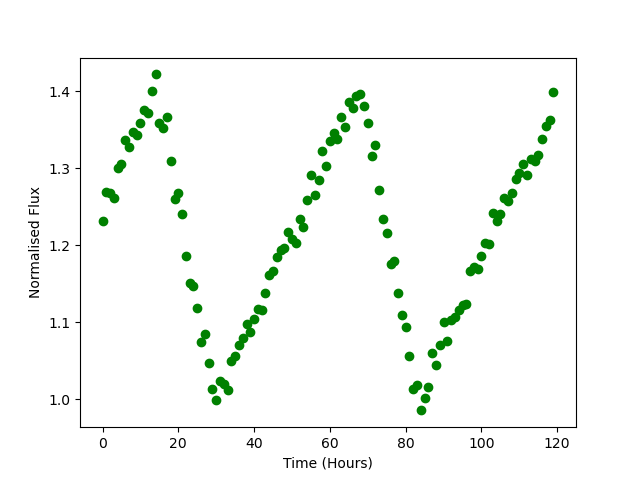

Source data for this figure (header and first rows):
Time, Flux
0.0, 1.231
1.0, 1.27
2.0, 1.268
3.0, 1.261
4.0, 1.3
5.0, 1.306
6.0, 1.337
7.0, 1.328
8.0, 1.347
9.0, 1.343
10.0, 1.358
11.0, 1.376
12.0, 1.372
13.0, 1.4
14.0, 1.422
15.0, 1.358
16.0, 1.352
17.0, 1.366
18.0, 1.309
19.0, 1.26
20.0, 1.268
21.0, 1.241
22.0, 1.186
23.0, 1.15
24.0, 1.147
25.0, 1.119
26.0, 1.074
27.0, 1.084
28.0, 1.046
29.0, 1.013
30.0, 0.9992
31.0, 1.024
32.0, 1.02
33.0, 1.012
34.0, 1.049
35.0, 1.056
36.0, 1.07
37.0, 1.079
38.0, 1.098
39.0, 1.087
40.0, 1.104
41.0, 1.117
42.0, 1.115
43.0, 1.138
44.0, 1.162
45.0, 1.166
46.0, 1.184
47.0, 1.194
48.0, 1.196
49.0, 1.217
50.0, 1.208
51.0, 1.203
52.0, 1.235
53.0, 1.223
54.0, 1.258
55.0, 1.291
56.0, 1.265
57.0, 1.284
58.0, 1.323
59.0, 1.303
... 60 more rows
